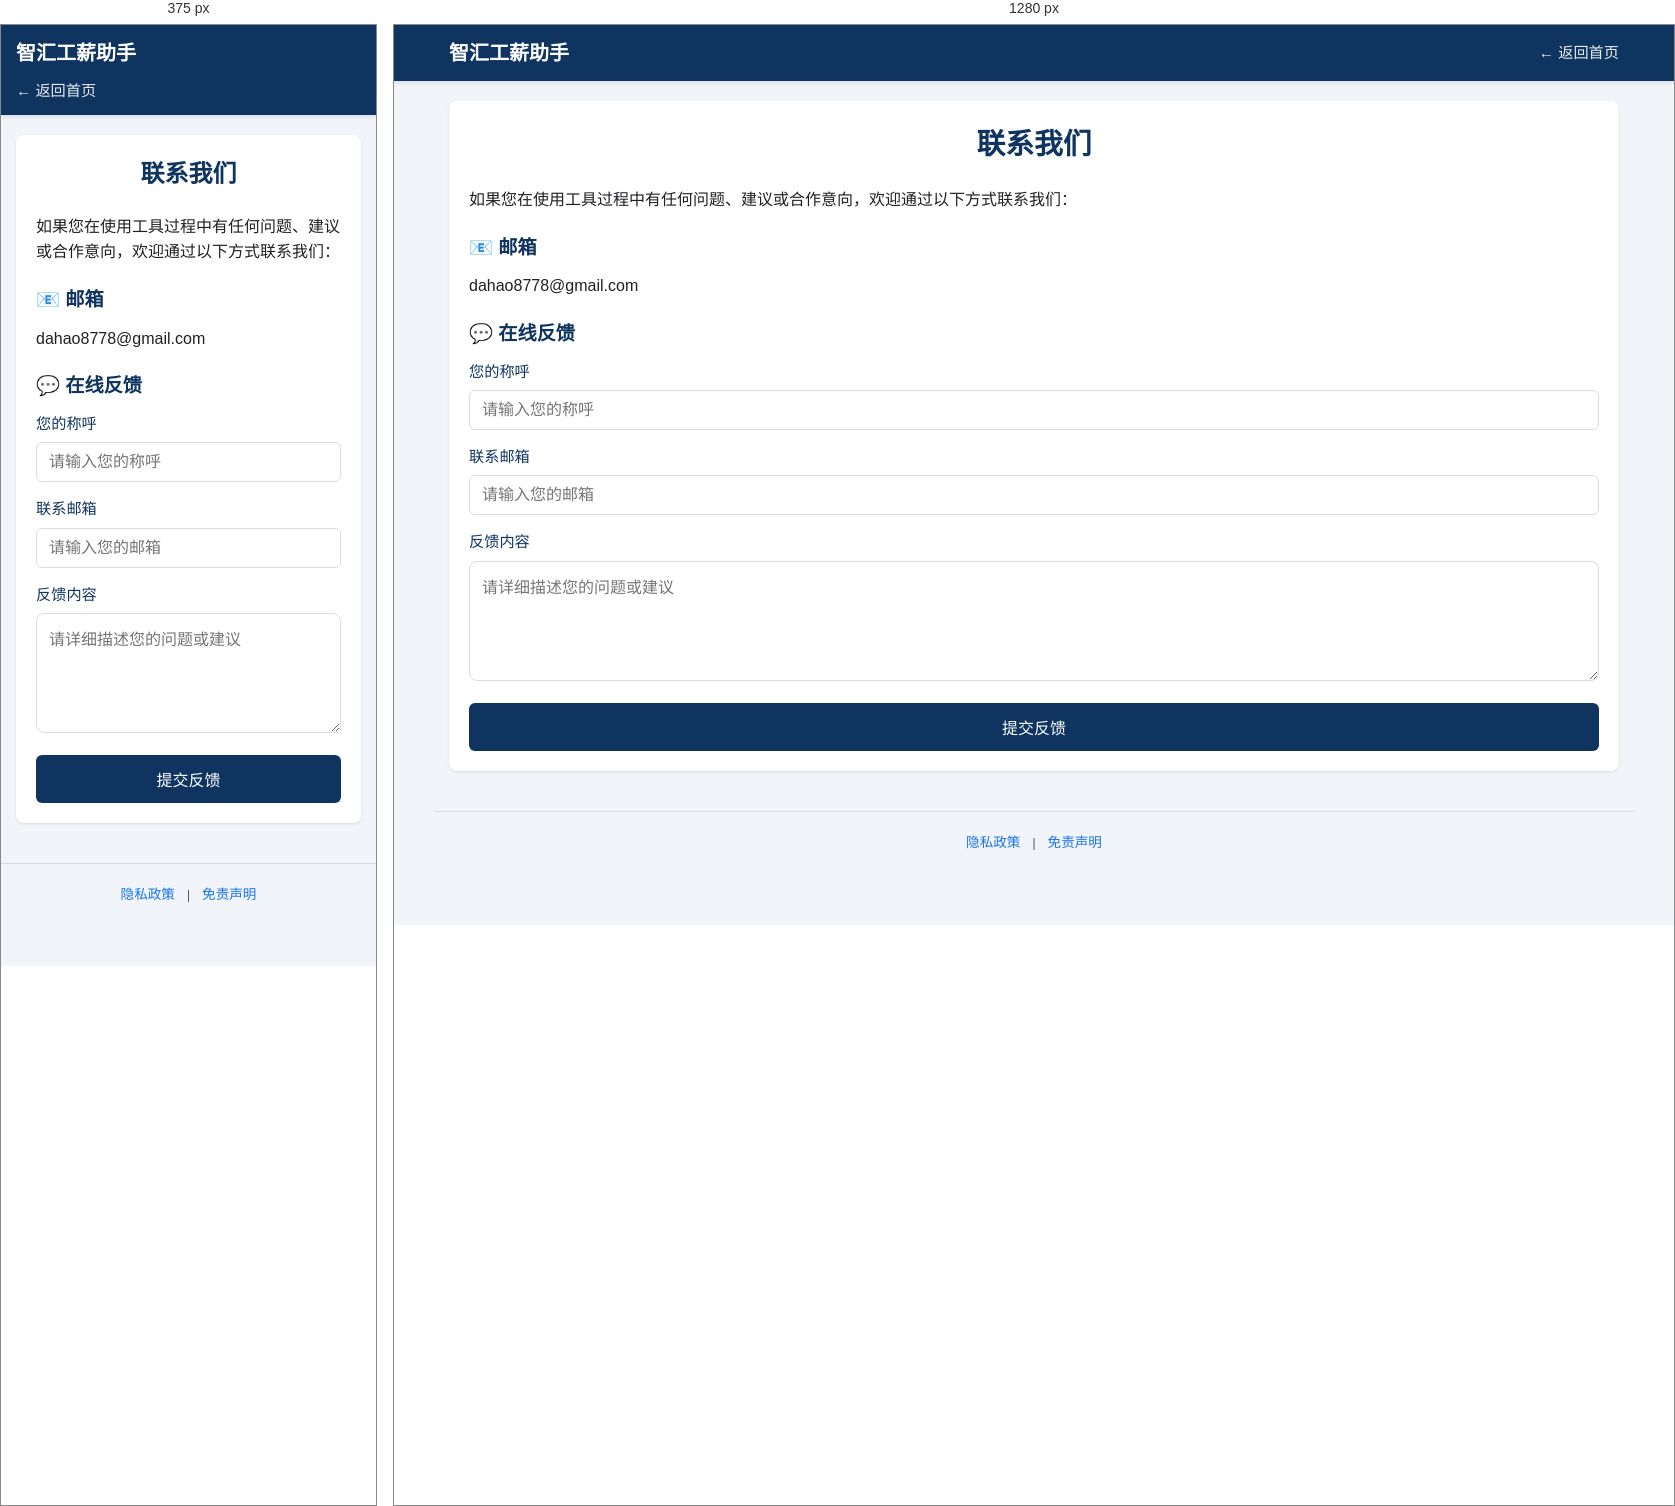
Rendered at 375 px and 1280 px, left to right.

<!-- file: contact.html -->
<!DOCTYPE html>
<html lang="zh-CN">
<head>
    <meta charset="UTF-8">
    <meta name="viewport" content="width=device-width, initial-scale=1.0">
    <title>联系反馈 - 智汇工薪助手</title>
    <link rel="stylesheet" href="style.css">
</head>
<body>
    <nav>
        <div class="nav-container">
            <a href="index.html" class="logo">智汇工薪助手</a>
            <a href="index.html" class="back-link">← 返回首页</a>
        </div>
    </nav>
    <main class="container">
        <div class="card">
            <h1>联系我们</h1>
            <p>如果您在使用工具过程中有任何问题、建议或合作意向，欢迎通过以下方式联系我们：</p>
            <h3>📧 邮箱</h3>
            <p>dahao8778@gmail.com</p>
            <h3>💬 在线反馈</h3>
            <div class="input-group">
                <label>您的称呼</label>
                <input type="text" placeholder="请输入您的称呼">
            </div>
            <div class="input-group">
                <label>联系邮箱</label>
                <input type="email" placeholder="请输入您的邮箱">
            </div>
            <div class="input-group">
                <label>反馈内容</label>
                <textarea style="width:100%; height:120px; padding:12px; border:1px solid var(--border); border-radius:8px; font-size:1rem;" placeholder="请详细描述您的问题或建议"></textarea>
            </div>
            <button>提交反馈</button>
        </div>
    </main>
    <footer class="footer-links">
        <a href="privacy.html">隐私政策</a> | <a href="disclaimer.html">免责声明</a>
    </footer>
</body>
</html>

/* @media block from style.css */
@media (max-width: 768px) {
    .input-row, .input-sub-group, .compare-box {
        grid-template-columns: 1fr;
    }
    .nav-container {
        flex-direction: column;
        align-items: flex-start;
    }
    .nav-menu {
        width: 100%;
        overflow-x: auto;
        padding-bottom: 5px;
    }
    h1 {
        font-size: 1.5rem;
    }
    .tool-card.highlight {
        grid-column: auto;
    }
}